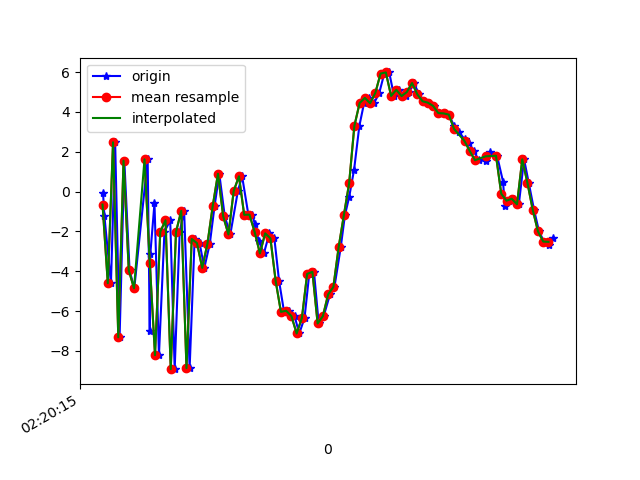

Data behind this chart, as committed beside it:
1617848416062, 544059618102942, -0.08698273, -2.0149055, -8.324932
1617848416067, 544059637333712, -1.218, -1.888, 7.337
1617848416092, 544059656564482, -4.603, -2.557, -8.944
1617848416108, 544059675795252, 2.478, -1.19, 5.073
1617848416125, 544059695026022, -7.319, -3.217, -2.045
1617848416143, 544059714256792, 1.554, -1.177, -4.338
1617848416163, 544059733487562, -3.955, -1.966, 6.835
1617848416181, 544059752718332, -4.856, -2.128, -8.548
1617848416232, 544059771949102, 1.62, -0.8336, 4.14
1617848416240, 544059791179872, -6.978, -2.766, 3.353
1617848416242, 544059810410642, -3.151, -2.252, -6.748
1617848416258, 544059829641412, -0.5891, -1.155, 8.185
1617848416275, 544059848872182, -8.217, -1.653, 0.4077
1617848416296, 544059868102952, -2.02, -0.2519, -4.21
1617848416318, 544059887333722, -1.44, -0.9459, 10.69
1617848416335, 544059906564492, -8.919, -1.244, 2.049
1617848416354, 544059925795262, -2.032, 2.266, -1.543
1617848416371, 544059945026032, -0.9697, 3.986, 12.09
1617848416392, 544059964256802, -8.868, 4.499, 1.557
1617848416411, 544059983487572, -2.381, 6.518, 6.785
1617848416430, 544060002718342, -2.588, 6.43, 2.466
1617848416448, 544060021949112, -3.833, 5.864, 1.416
1617848416469, 544060041179882, -2.607, 2.738, 1.5
1617848416487, 544060060410652, -0.7304, -2.704, 3.738
1617848416505, 544060079641422, 0.896, -7.019, 5.504
1617848416526, 544060098872192, -1.244, -9.219, 5.873
1617848416547, 544060118102962, -2.154, -6.901, 4.404
1617848416576, 544060137333732, 0.0309, -2.793, 2.347
1617848416592, 544060156564502, 0.77, -2.916, 1.454
1617848416616, 544060175795272, -1.165, -1.357, 1.209
1617848416631, 544060195026042, -1.158, 2.942, -2.124
1617848416640, 544060214256812, -1.606, 3.561, -5.996
1617848416655, 544060233487582, -2.458, 2.281, -8.516
1617848416675, 544060252718352, -3.107, 2.748, -10.78
1617848416696, 544060271949122, -2.097, 5.213, -8.656
1617848416715, 544060291179892, -2.346, 5.595, -7.523
1617848416733, 544060310410662, -4.493, 4.133, -6.796
1617848416752, 544060329641432, -6.04, 2.858, -6.147
1617848416772, 544060348872202, -5.986, 1.82, -5.429
1617848416792, 544060368102972, -6.253, 0.8646, -2.942
1617848416810, 544060387333742, -7.127, -0.5159, -1.149
1617848416830, 544060406564512, -6.347, -2.147, 0.4128
1617848416848, 544060425795282, -4.134, -3.163, 6.435
1617848416866, 544060445026052, -4.03, -3.721, 9.149
1617848416884, 544060464256822, -6.624, -6.179, 13.27
1617848416903, 544060483487592, -6.256, -3.212, 18.76
1617848416927, 544060502718362, -5.164, 0.8062, 18.49
1617848416944, 544060521949132, -4.79, 0.3864, 16.24
1617848416968, 544060541179902, -2.799, 0.3872, 14.37
1617848416984, 544060560410672, -1.183, 0.4445, 12.63
1617848417000, 544060579641442, -0.2827, -0.7885, 9.505
1617848417019, 544060598872212, 1.105, -1.589, 6.562
1617848417039, 544060618102982, 3.297, -0.08894, 3.057
1617848417057, 544060637333752, 4.447, 2.77, -0.4997
1617848417075, 544060656564522, 4.706, 4.169, -2.692
1617848417095, 544060675795292, 4.437, 3.145, -3.291
1617848417115, 544060695026062, 4.96, 0.06786, -3.79
1617848417134, 544060714256832, 5.929, -3.114, -2.992
1617848417153, 544060733487602, 5.986, -2.874, -3.124
1617848417171, 544060752718372, 4.805, -1.377, -3.694
1617848417189, 544060771949142, 5.112, -0.6945, -2.921
... 31 more rows
